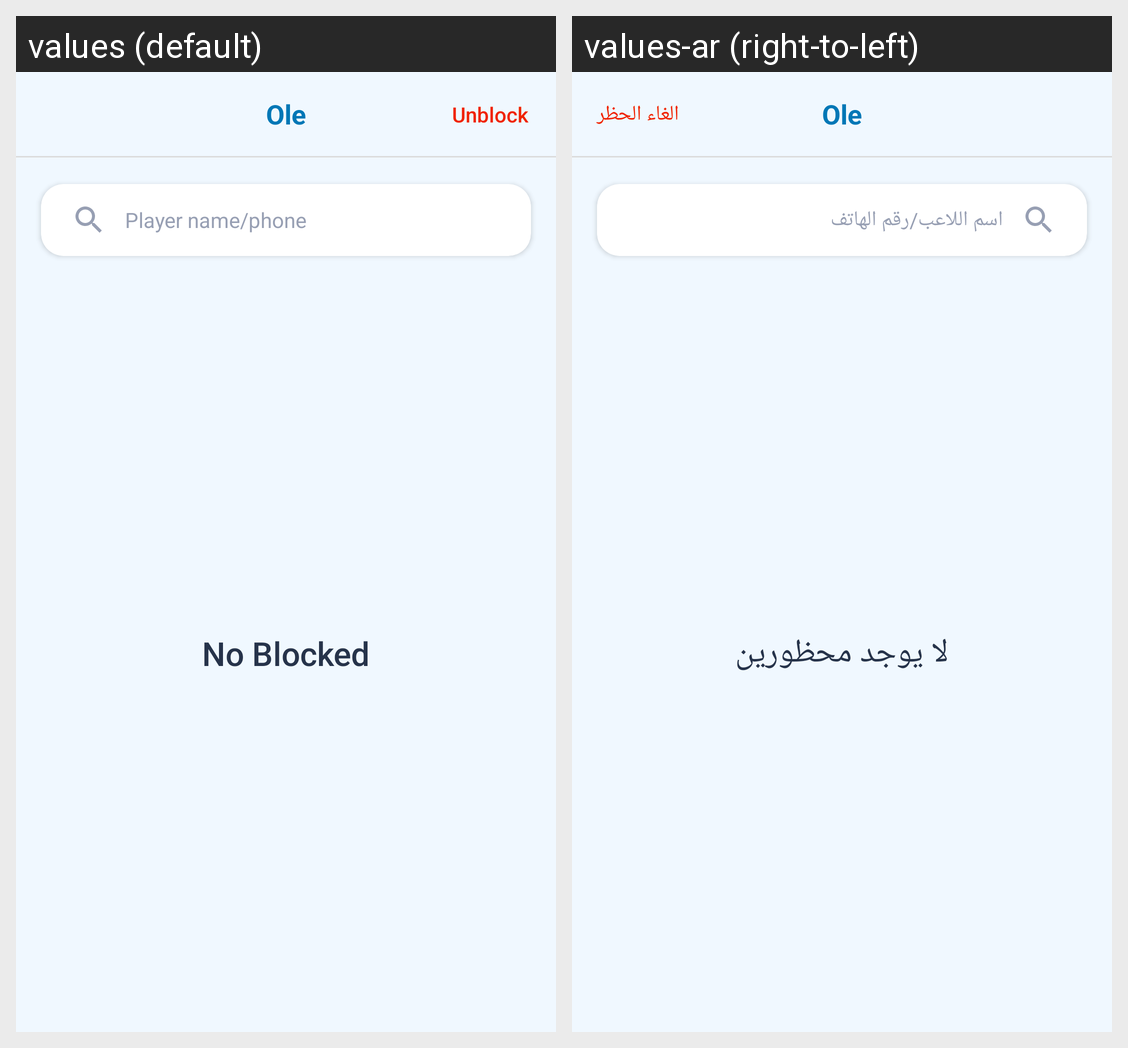

Locale-by-locale string values for the Android screen shown in this grid:
Android screen res/layout/oleactivity_blocked_users.xml rendered under 2 locales, left to right: values (default), values-ar (right-to-left). Device: Nexus 5 (rendered at 1080×1920; each locale shown at half size, 540×960, under a caption strip naming it); theme AppTheme.
Strings drawn on this screen, with the default value and each locale's value (text and hints the layout hard-codes, and strings that could not be matched under every locale, appear in the picture but are not listed):

unblock
  values: Unblock
  values-ar: الغاء الحظر

player_name_phone
  values: Player name/phone
  values-ar: اسم اللاعب/رقم الهاتف

no_blocked
  values: No Blocked
  values-ar: لا يوجد محظورين
